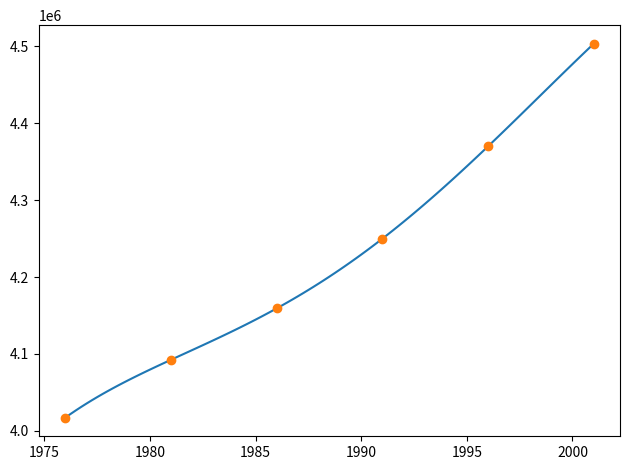

The matplotlib source for this figure:
import numpy as np


def lagrange(xdata, ydata, sep=101):
    """ Retern the Lagrange polynomial
[redacted]
            (see https://wiki.math.ntnu.no/tma4125/2021v/lectures)
    """
    x = np.linspace(xdata[0], xdata[-1], sep)
    card_func = __cardinal(xdata, x)
    return x, sum(ydata[i] * card_func[i] for i in range(len(ydata)))


def __cardinal(xdata, x):
    card_func = []
    for i in range(n := len(xdata)):
        li = np.ones(len(x))
        for j in range(n):
            if i is not j:
                li *= (x - xdata[j]) / (xdata[i]-xdata[j])
        card_func.append(li)
    return card_func


if __name__ == '__main__':
    # xdata = [0, 1, 3]
    # ydata = [3, 8, 6]
    xdata = [1976, 1981, 1986, 1991, 1996, 2001]
    ydata = [4017101, 4092340, 4159187, 4249830, 4369957, 4503436]
    x, y = lagrange(xdata, ydata)

    # import matplotlib
    from matplotlib import pyplot as plt
    # matplotlib.use('module://backend_ipe')
    plt.plot(x, y)
    plt.plot(xdata, ydata, 'o')
    plt.tight_layout()
    plt.show()
    # plt.savefig('norway_population.ipe', format='ipe')
